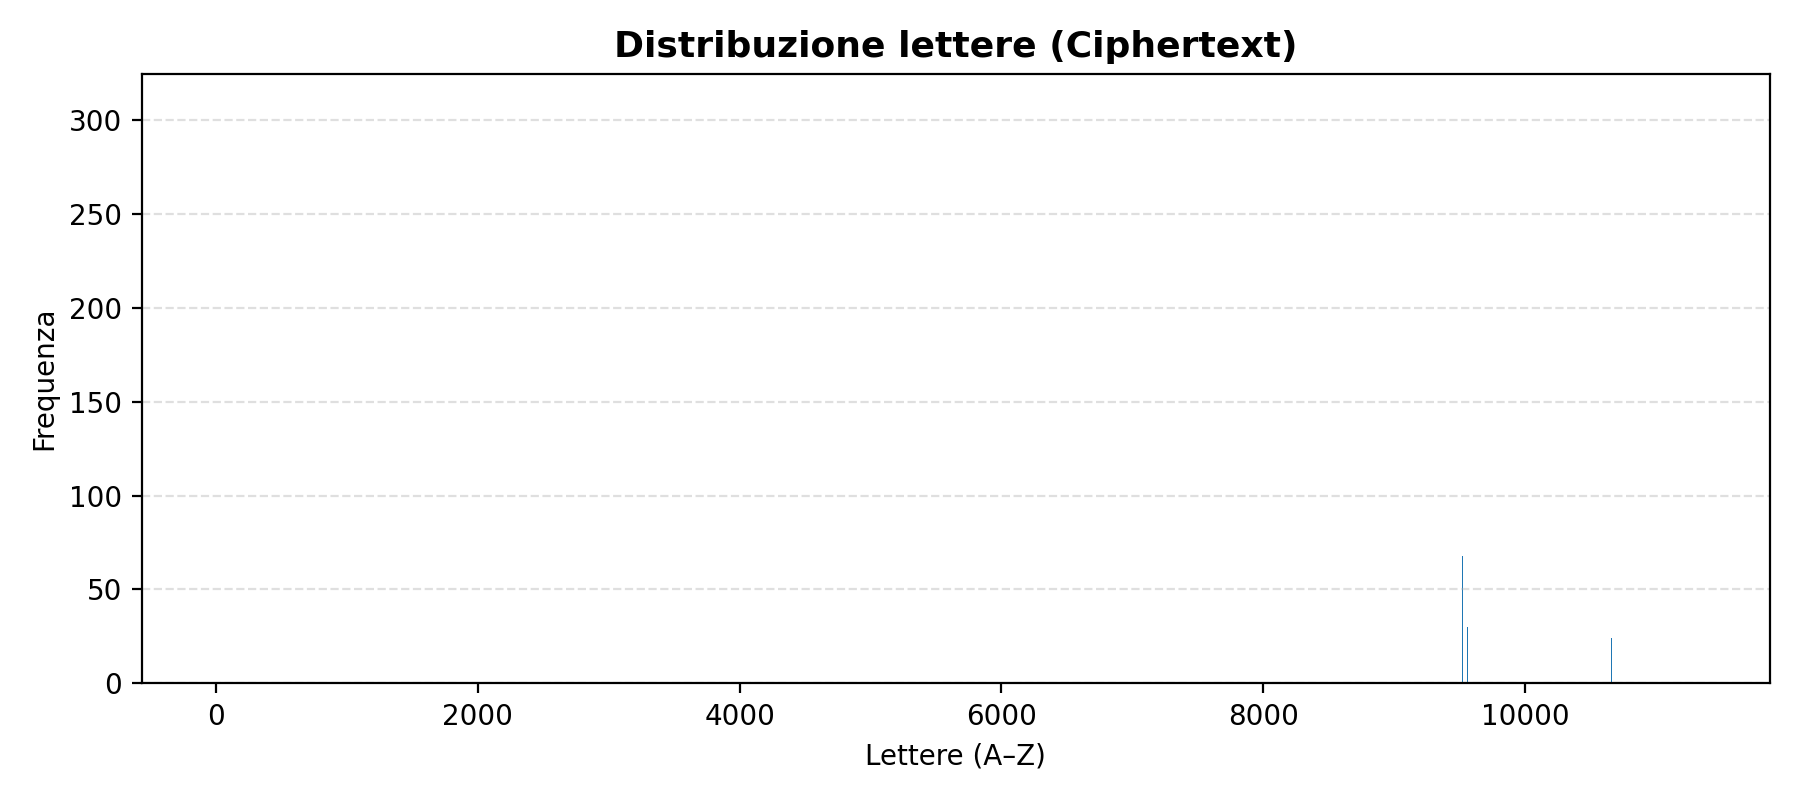

The file beside this chart, header and first rows:
letter, freq
10724, 309
9997, 271
5827, 230
0, 186
10581, 153
2228, 148
10875, 133
10215, 130
5529, 110
696, 101
10997, 88
9521, 68
2068, 65
447, 55
4309, 46
9279, 45
9559, 30
1, 25
10659, 24
11304, 24
2848, 19
4853, 12
254, 1
